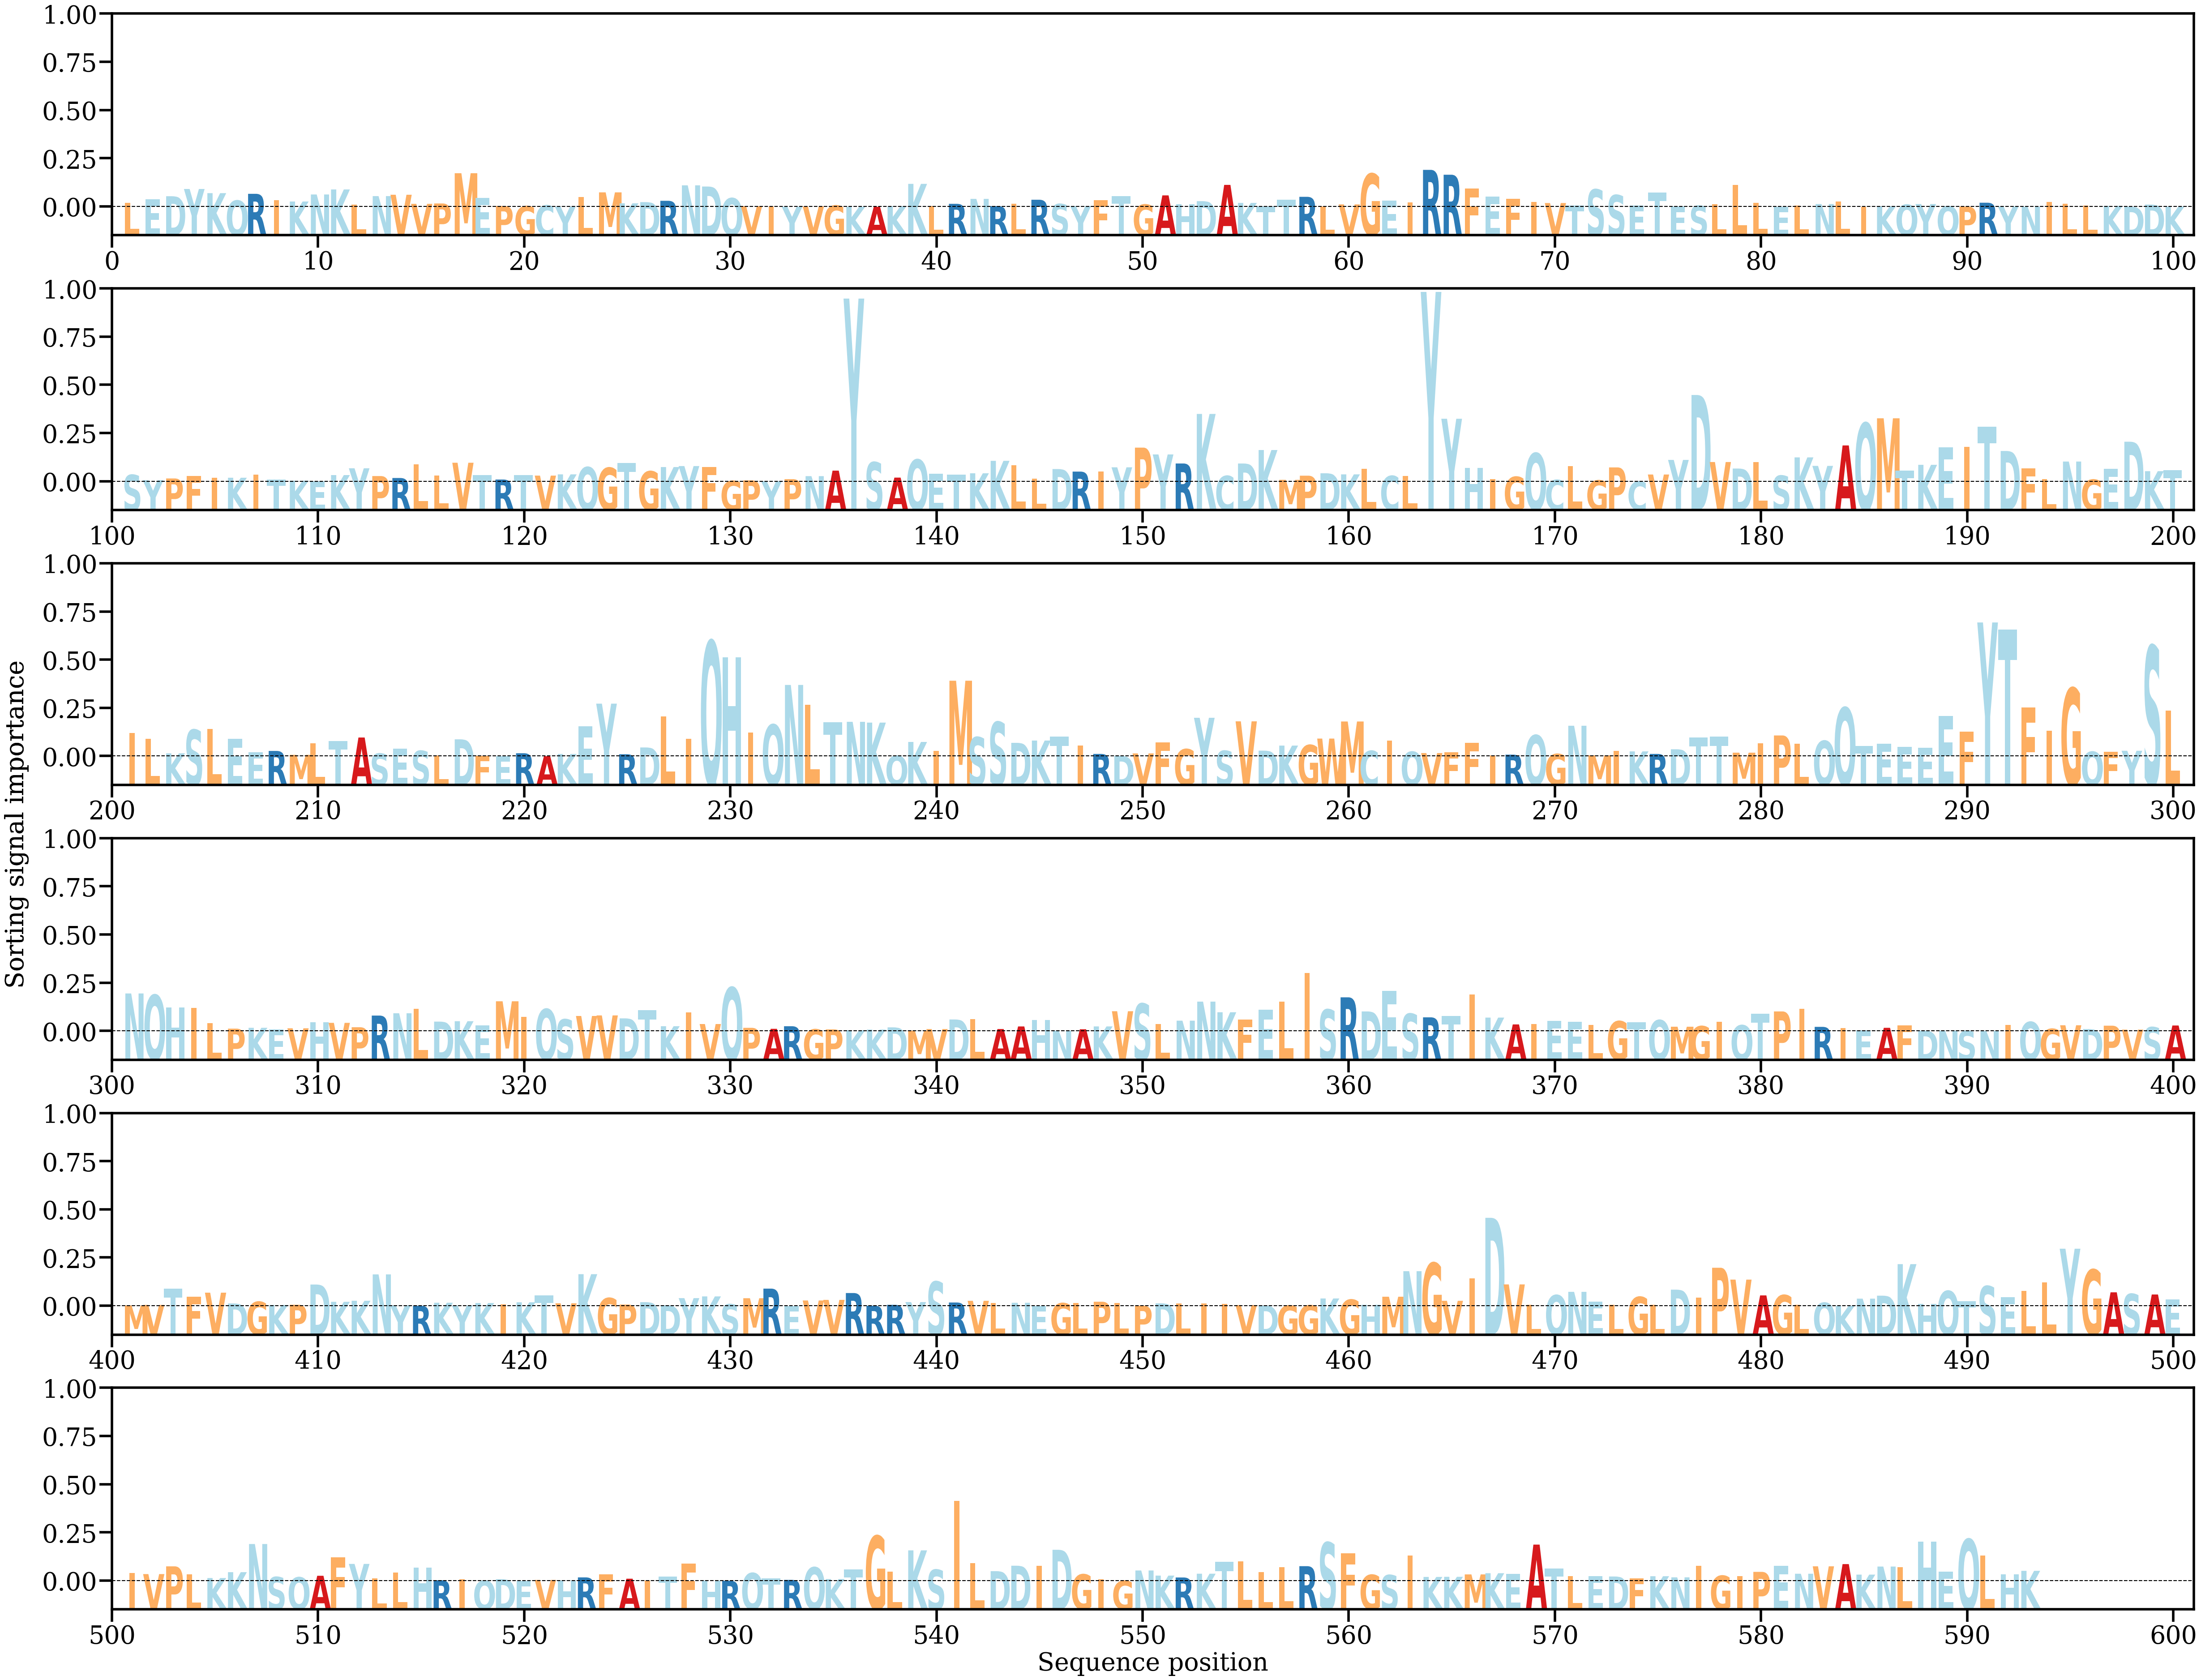

The file beside this chart, header and first rows:
AA, Alpha
L, [0.00048678]
E, [0.00091292]
D, [0.00130998]
Y, [0.00220472]
K, [0.00169079]
Q, [0.0007774]
R, [0.00160666]
I, [0.00080925]
K, [0.00065617]
N, [0.00152555]
K, [0.00214487]
L, [0.00026948]
N, [0.00132426]
V, [0.0014922]
V, [0.00036647]
P, [0.00041488]
M, [0.0041528]
E, [0.00108537]
P, [0.00011114]
G, [8.0947575e-05]
C, [0.00018123]
Y, [1.8737584e-05]
L, [0.00119396]
M, [0.00178752]
K, [0.0004327]
D, [0.00058145]
R, [0.00074395]
N, [0.00265431]
D, [0.00250851]
Q, [0.00106891]
V, [8.203449e-05]
I, [5.665671e-05]
Y, [1.4678788e-05]
V, [4.7185516e-05]
G, [0.00016544]
K, [8.4677795e-06]
A, [4.9220985e-06]
K, [7.582499e-05]
K, [0.00283672]
L, [8.37591e-05]
R, [0.00037012]
N, [0.00098094]
R, [8.716436e-05]
L, [0.00035804]
R, [0.0008748]
S, [0.00035028]
Y, [7.7010496e-05]
F, [0.00083068]
T, [0.001299]
G, [0.00028477]
A, [0.00141313]
H, [0.00031003]
D, [0.00070132]
A, [0.00271106]
K, [0.00048345]
T, [4.437004e-05]
T, [0.00087818]
R, [0.00123558]
L, [2.589327e-05]
V, [0.00029916]
... 533 more rows
